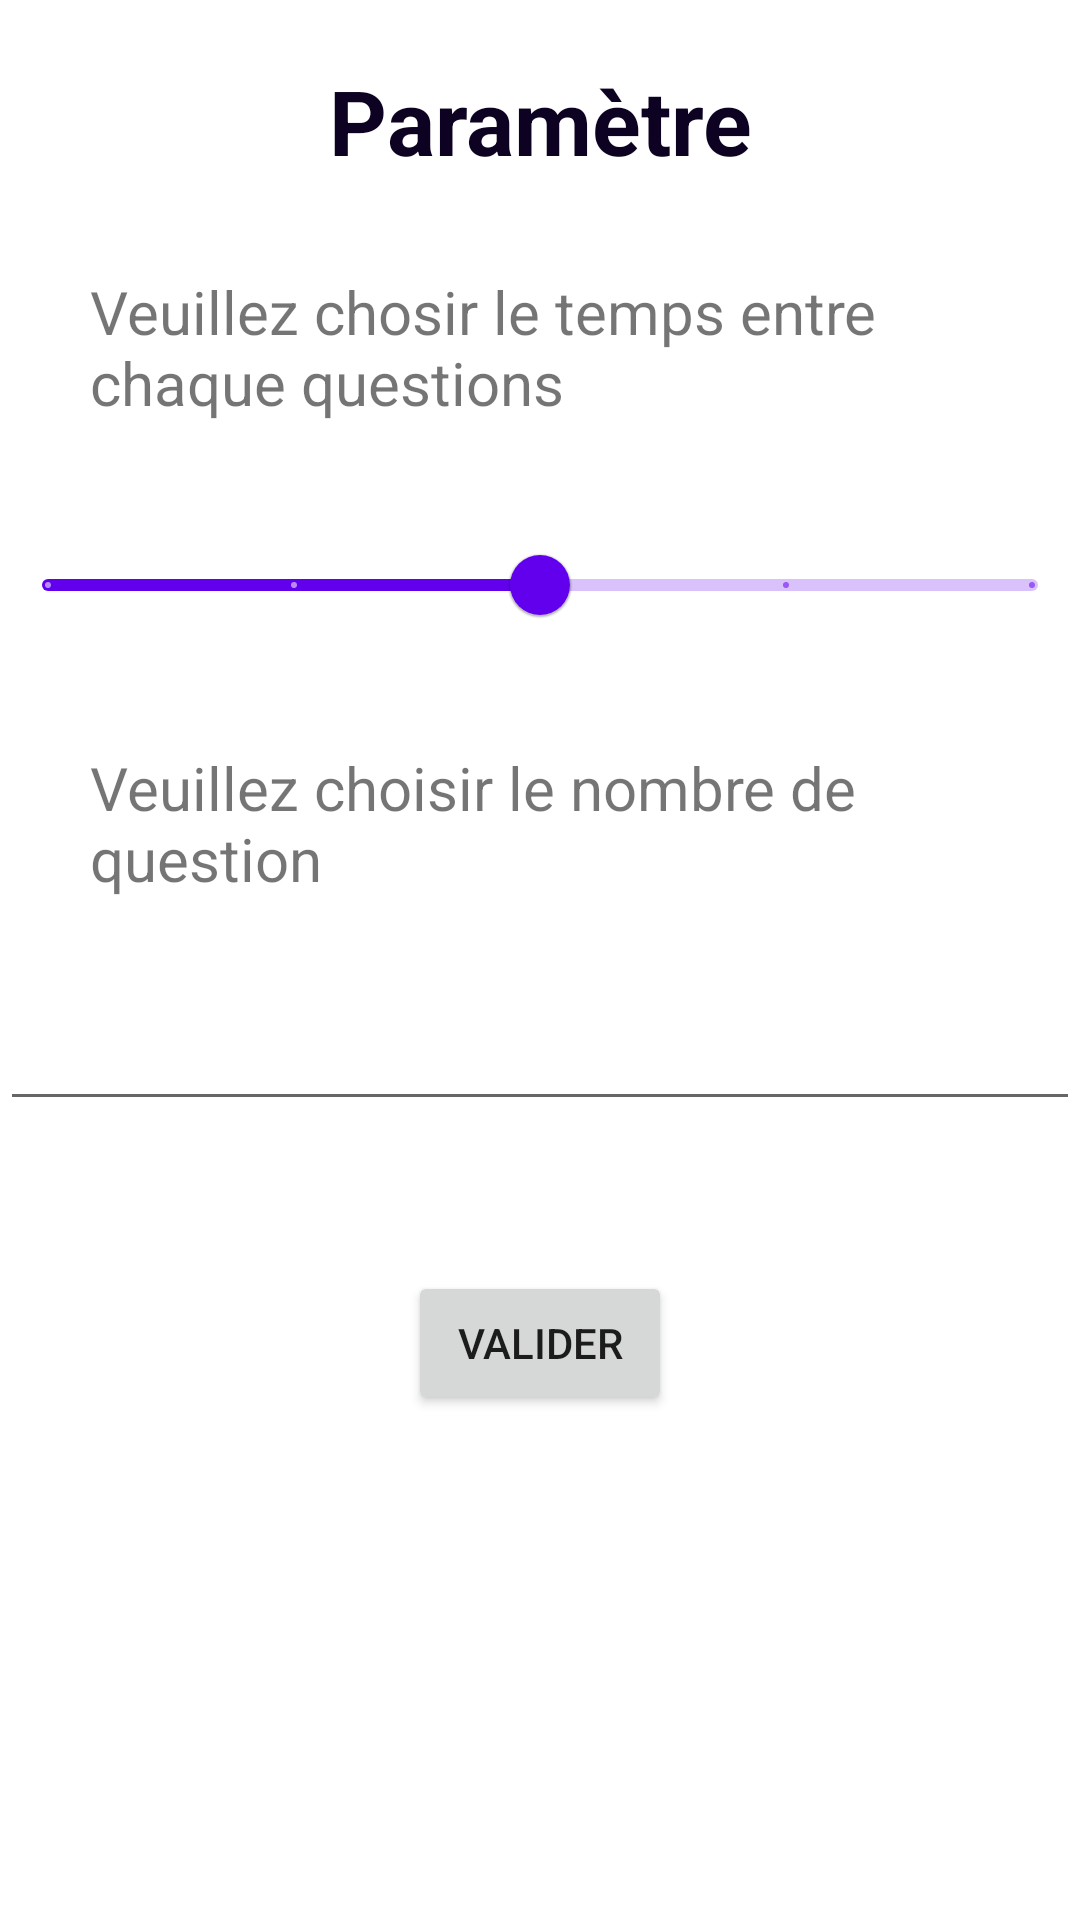

Produce the Android XML layout that renders to this screen, including the resource entries it uses.
<!-- AndroidManifest.xml: application theme Theme.QuizSpeed -->
<!-- res/layout/settings_activity.xml -->
<?xml version="1.0" encoding="utf-8"?>
    <LinearLayout
        xmlns:android="http://schemas.android.com/apk/res/android"
        xmlns:app="http://schemas.android.com/apk/res-auto"
        xmlns:tools="http://schemas.android.com/tools"
        android:layout_width="match_parent"
        android:layout_height="match_parent"
        tools:context=".SettingsActivity"
        android:orientation="vertical">

        <LinearLayout
            android:layout_width="match_parent"
            android:layout_height="wrap_content"
            android:orientation="vertical">

            <TextView
                android:layout_width="match_parent"
                android:layout_height="wrap_content"
                android:gravity="center"
                android:layout_marginTop="20dp"
                android:text="@string/param_tre"
                android:textSize="@dimen/main_titre_size"
                android:textColor="@color/textInputLayoutBorder"
                android:textStyle="bold"/>
            <TextView
                android:layout_width="match_parent"
                android:layout_height="wrap_content"
                android:layout_margin="@dimen/main_margin_standard"
                android:text="@string/parametre_temps"
                android:textSize="@dimen/main_texte_size"
                android:visibility="visible"/>

            <com.google.android.material.slider.Slider
                android:id="@+id/slider"
                android:layout_width="match_parent"
                android:layout_height="wrap_content"
                android:contentDescription="@string/Vitesse"
                android:value="3.0"
                android:stepSize="1"
                android:valueFrom="1.0"
                android:valueTo="5.0" />
            <TextView
                android:layout_width="match_parent"
                android:layout_height="wrap_content"
                android:layout_margin="@dimen/main_margin_standard"
                android:text="@string/parametre_nbreQuestion"
                android:textSize="@dimen/main_texte_size"
                android:visibility="visible"/>
            <com.google.android.material.textfield.TextInputEditText
                app:helperTextEnabled="true"
                app:helperText="question"
                android:layout_width="match_parent"
                android:id="@+id/parametre_questions"
                android:layout_height="wrap_content"
                android:textSize="@dimen/main_texte_size"
                android:maxLines="1"
                android:textAlignment="center"
                android:inputType="number"
                />

            <Button
                android:id="@+id/settings_btnValider"
                android:layout_width="wrap_content"
                android:layout_height="wrap_content"
                android:layout_gravity="center"
                android:layout_marginTop="50dp"
                android:text="@string/valider"/>

        </LinearLayout>
    </LinearLayout>
<!-- resources referenced by this layout -->
<resources>
  <color name="textInputLayoutBorder">#0d0221</color>
  <dimen name="main_margin_standard">30dp</dimen>
  <dimen name="main_texte_size">20sp</dimen>
  <dimen name="main_titre_size">30sp</dimen>
  <string name="Vitesse">Vitesse entre chaque questions</string>
  <string name="param_tre">Paramètre</string>
  <string name="parametre_nbreQuestion">Veuillez choisir le nombre de question</string>
  <string name="parametre_temps">Veuillez chosir le temps entre chaque questions</string>
  <string name="valider">Valider</string>
  <style name="Theme.QuizSpeed" parent="Theme.MaterialComponents.DayNight.DarkActionBar">
          
          <item name="colorPrimary">@color/purple_500</item>
          <item name="colorPrimaryVariant">@color/purple_700</item>
          <item name="colorOnPrimary">@color/white</item>
          
          <item name="colorSecondary">@color/teal_200</item>
          <item name="colorSecondaryVariant">@color/teal_700</item>
          <item name="colorOnSecondary">@color/black</item>
          
          <item name="android:statusBarColor" tools:targetApi="l">?attr/colorPrimaryVariant</item>
          
      </style>
  <color name="purple_500">#FF6200EE</color>
  <color name="purple_700">#FF3700B3</color>
  <color name="white">#FFFFFFFF</color>
  <color name="teal_200">#FF03DAC5</color>
  <color name="teal_700">#FF018786</color>
  <color name="black">#FF000000</color>
</resources>
